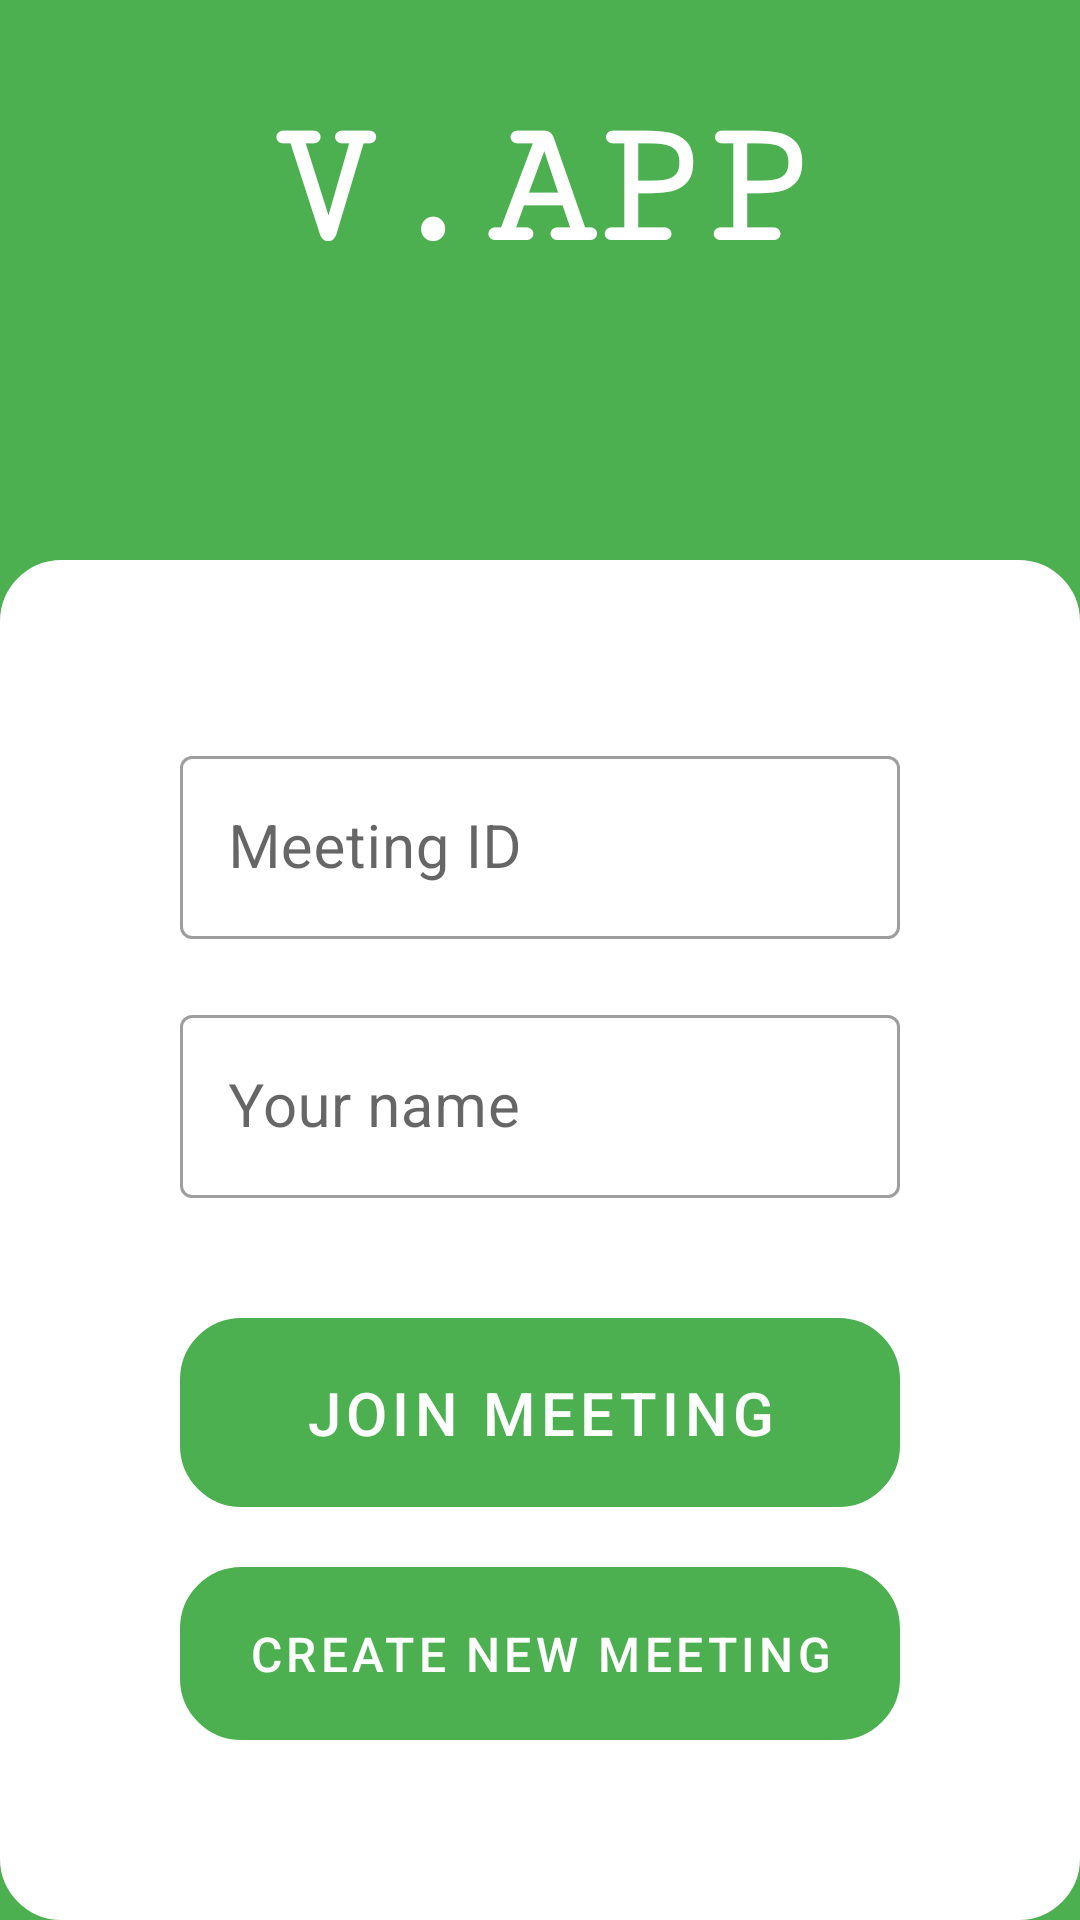

Here is an Android app screen rendered from its layout file. Give the layout XML and the strings, colors and styles it references.
<!-- AndroidManifest.xml: application theme Theme.V_app -->
<!-- res/layout/activity_main.xml -->
<?xml version="1.0" encoding="utf-8"?>
<RelativeLayout xmlns:android="http://schemas.android.com/apk/res/android"
    xmlns:app="http://schemas.android.com/apk/res-auto"
    xmlns:tools="http://schemas.android.com/tools"
    android:layout_width="match_parent"
    android:layout_height="match_parent"
    android:background="@color/my_primary"
    tools:context=".MainActivity">

    <TextView
        android:layout_width="wrap_content"
        android:layout_height="wrap_content"
        android:text="V.APP"
        android:textSize="60sp"
        android:textColor="@color/white"
        android:textStyle="bold"
        android:fontFamily="serif-monospace"
        android:layout_centerHorizontal="true"
        android:layout_above="@id/bottom_layout"
        android:layout_marginBottom="90dp"
        />


    <LinearLayout
        android:layout_width="match_parent"
        android:layout_height="wrap_content"
        android:layout_alignParentBottom="true"
        android:backgroundTint="@color/white"
        android:orientation="vertical"
        android:padding="60dp"
        android:background="@drawable/rounded_corners"
        android:id="@+id/bottom_layout">

        <com.google.android.material.textfield.TextInputLayout
            android:layout_width="match_parent"
            android:layout_height="wrap_content"
            android:hint="Meeting ID"
            android:backgroundTint="@color/my_primary"
            style="@style/Widget.MaterialComponents.TextInputLayout.OutlinedBox">

            <com.google.android.material.textfield.TextInputEditText
                android:layout_width="match_parent"
                android:layout_height="wrap_content"
                android:inputType="number"
                android:maxLength="8"
                android:textSize="20sp"
                android:id="@+id/meeting_id_input"/>

        </com.google.android.material.textfield.TextInputLayout>

        <com.google.android.material.textfield.TextInputLayout
            android:layout_width="match_parent"
            android:layout_height="wrap_content"
            android:hint="Your name"
            android:backgroundTint="@color/my_primary"
            android:layout_marginTop="20dp"
            style="@style/Widget.MaterialComponents.TextInputLayout.OutlinedBox">

            <com.google.android.material.textfield.TextInputEditText
                android:layout_width="match_parent"
                android:layout_height="wrap_content"
                android:textSize="20sp"
                android:id="@+id/name_input"/>
        </com.google.android.material.textfield.TextInputLayout>
        
        <com.google.android.material.button.MaterialButton
            android:layout_width="match_parent"
            android:layout_height="wrap_content"
            android:text="JOIN MEETING"
            android:layout_marginTop="40dp"
            android:textAllCaps="false"
            android:padding="12dp"
            android:textSize="20dp"
            android:background="@drawable/rounded_corners"
            android:id="@+id/join_btn"/>

        <com.google.android.material.button.MaterialButton
            android:layout_width="match_parent"
            android:layout_height="wrap_content"
            android:text="CREATE NEW MEETING"
            android:layout_marginTop="20dp"
            android:textAllCaps="false"
            android:padding="12dp"
            android:textSize="16dp"
            android:background="@drawable/rounded_corners"
            android:id="@+id/create_btn"/>


    </LinearLayout>

</RelativeLayout>
<!-- resources referenced by this layout -->
<resources>
  <color name="my_primary">#4CAF50</color>
  <color name="white">#FFFFFFFF</color>
  <!-- drawable rounded_corners (drawable) -->
  <?xml version="1.0" encoding="utf-8"?>
  <shape xmlns:android="http://schemas.android.com/apk/res/android"
      android:shape="rectangle">
      <corners android:radius="20dp"/>
      <stroke android:width="1dp"/>
  
  
  </shape>
  <style name="Theme.V_app" parent="Theme.MaterialComponents.DayNight.NoActionBar">
          
          <item name="colorPrimary">@color/my_primary</item>
          <item name="colorPrimaryVariant">@color/my_primary</item>
          <item name="colorOnPrimary">@color/white</item>
          
          <item name="colorSecondary">@color/teal_200</item>
          <item name="colorSecondaryVariant">@color/teal_700</item>
          <item name="colorOnSecondary">@color/black</item>
          
          <item name="android:statusBarColor">?attr/colorPrimaryVariant</item>
          
      </style>
  <color name="teal_200">#FF03DAC5</color>
  <color name="teal_700">#FF018786</color>
  <color name="black">#FF000000</color>
</resources>
